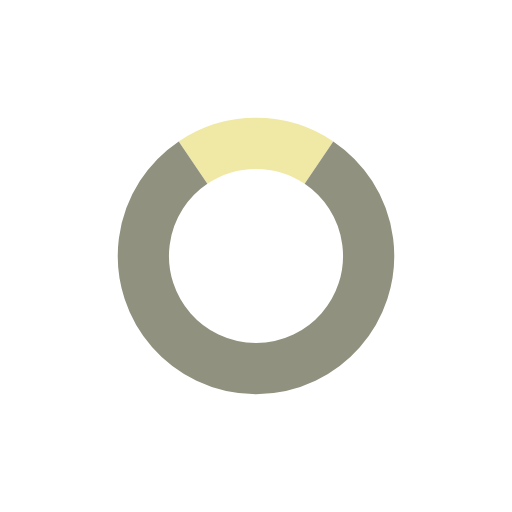
t = 0.00 s
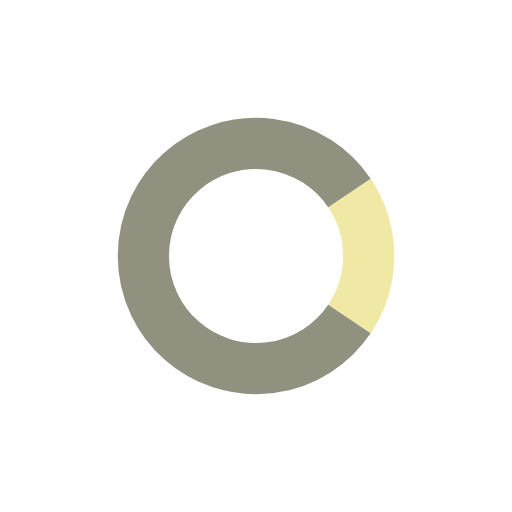
t = 0.45 s
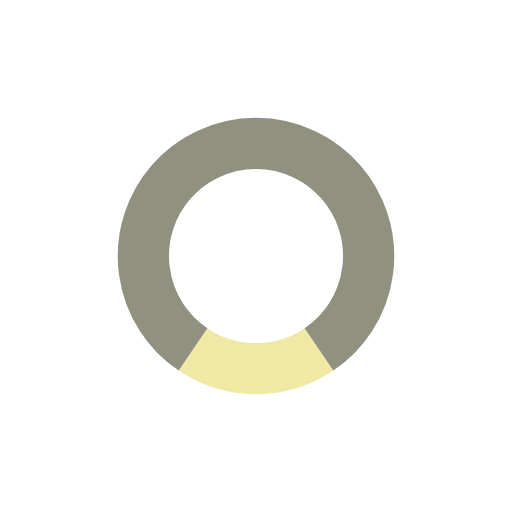
t = 0.90 s
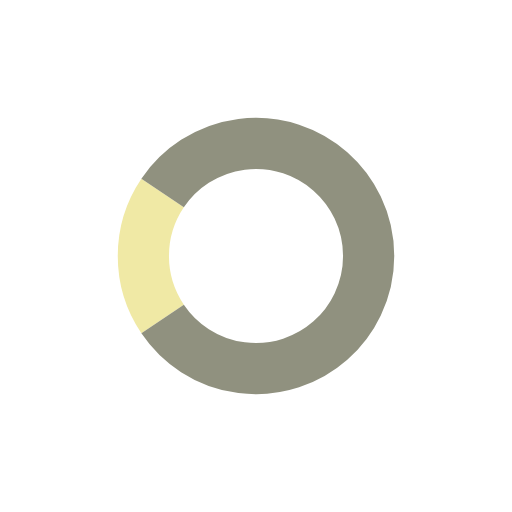
t = 1.35 s

The animated SVG that drew these frames (rendered in a browser with its animation timeline set to each time). Animation: 1 SMIL element (animateTransform=1); one cycle of 1.80 s, repeats indefinitely.

<svg xmlns="http://www.w3.org/2000/svg"
     width="100" height="100"
     viewBox="0 0 100 100">

  <defs>
    <symbol id="loading-icon" viewBox="0 0 100 100">
      <g id="parts-set" stroke-width="10" fill="none">
        <path d="M62.3 31.76 A22 22 0 0 0 37.7 31.76" stroke="#f0e9a5" />
        <path d="M62.3 31.76 A22 22 0 1 1 37.7 31.76" stroke="#90917f" />
      </g>

      <animateTransform href="#parts-set"
          attributeName="transform"
          type="rotate"
          begin="0s" dur="1.8s"
          from="0 50 50" by="360"
          repeatCount="indefinite" />
    </symbol>
  </defs>

  <use href="#loading-icon" />
</svg>
